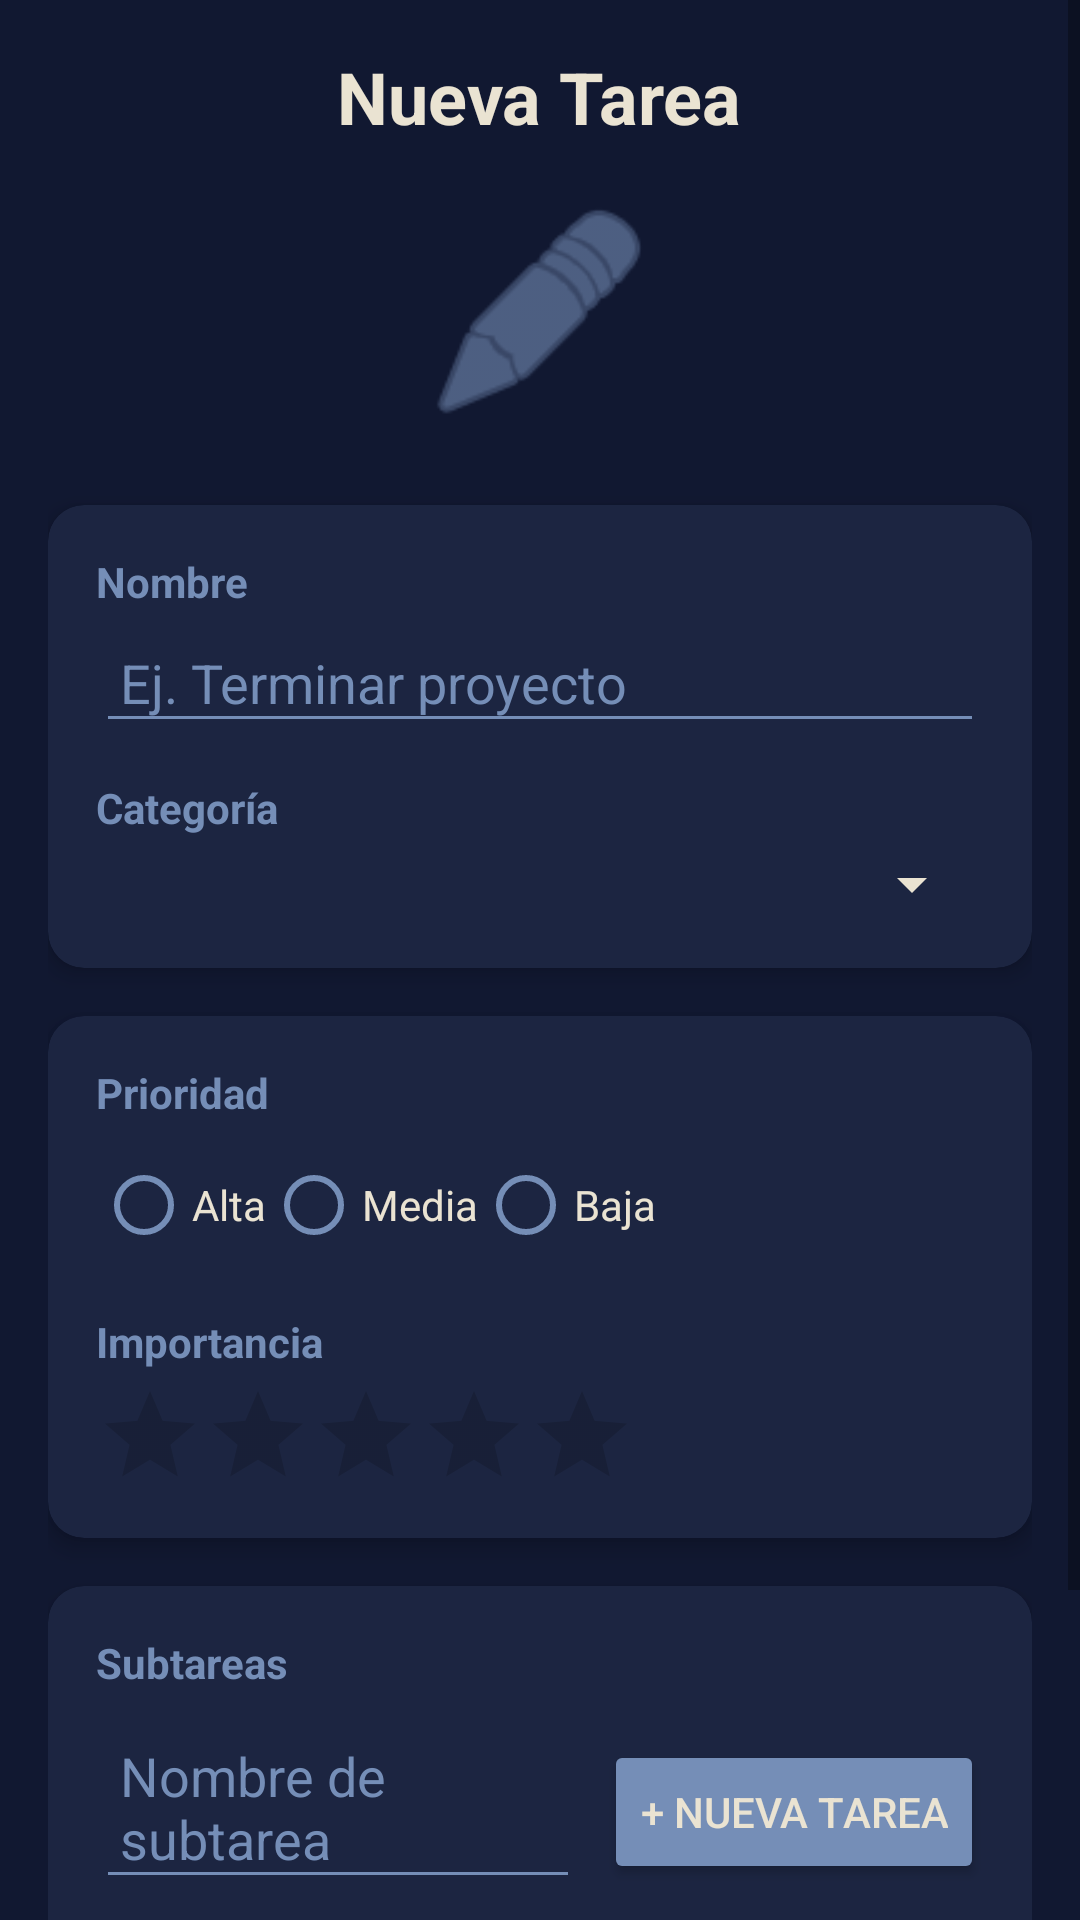

The Android layout XML behind this screen, and the referenced resources:
<!-- AndroidManifest.xml: application theme Theme.TaksMaster -->
<!-- res/layout/pantalla3_crear_tarea.xml -->
<?xml version="1.0" encoding="utf-8"?>
<ScrollView xmlns:android="http://schemas.android.com/apk/res/android"
    xmlns:app="http://schemas.android.com/apk/res-auto"
    xmlns:tools="http://schemas.android.com/tools"
    android:layout_width="match_parent"
    android:layout_height="match_parent"
    android:background="@color/palette_dark_bg">

    <LinearLayout
        android:layout_width="match_parent"
        android:layout_height="wrap_content"
        android:orientation="vertical"
        android:padding="16dp">

        <TextView
            android:layout_width="wrap_content"
            android:layout_height="wrap_content"
            android:text="@string/form_titulo_nueva"
            android:textSize="24sp"
            android:textStyle="bold"
            android:textColor="@color/palette_cream_text"
            android:layout_gravity="center"
            android:layout_marginBottom="16dp"/>

        <ImageView
            android:id="@+id/ivIcono"
            android:layout_width="80dp"
            android:layout_height="80dp"
            android:layout_gravity="center"
            android:src="@android:drawable/ic_menu_edit"
            app:tint="@color/palette_accent"
            android:contentDescription="@string/form_titulo_nueva"
            android:layout_marginBottom="24dp"/>

        
        <androidx.cardview.widget.CardView
            android:layout_width="match_parent"
            android:layout_height="wrap_content"
            android:layout_marginBottom="16dp"
            app:cardBackgroundColor="@color/palette_card_bg"
            app:cardCornerRadius="12dp"
            app:cardElevation="4dp">

            <LinearLayout
                android:layout_width="match_parent"
                android:layout_height="wrap_content"
                android:orientation="vertical"
                android:padding="16dp">

                <TextView
                    android:layout_width="match_parent"
                    android:layout_height="wrap_content"
                    android:text="@string/form_nombre_label"
                    android:textStyle="bold"
                    android:textColor="@color/palette_accent" />

                <EditText
                    android:id="@+id/etNombre"
                    android:layout_width="match_parent"
                    android:layout_height="wrap_content"
                    android:hint="@string/form_nombre_hint"
                    android:textColor="@color/palette_cream_text"
                    android:textColorHint="@color/palette_accent"
                    android:backgroundTint="@color/palette_accent"
                    android:padding="8dp"
                    android:layout_marginTop="4dp"
                    android:importantForAutofill="no" />

                <TextView
                    android:layout_width="match_parent"
                    android:layout_height="wrap_content"
                    android:text="@string/form_categoria_label"
                    android:textStyle="bold"
                    android:textColor="@color/palette_accent"
                    android:layout_marginTop="12dp" />

                <Spinner
                    android:id="@+id/spCategoriaForm"
                    android:layout_width="match_parent"
                    android:layout_height="wrap_content"
                    android:layout_marginTop="4dp"
                    android:padding="8dp"
                    android:backgroundTint="@color/palette_cream_text" />
            </LinearLayout>
        </androidx.cardview.widget.CardView>

        
        <androidx.cardview.widget.CardView
            android:layout_width="match_parent"
            android:layout_height="wrap_content"
            android:layout_marginBottom="16dp"
            app:cardBackgroundColor="@color/palette_card_bg"
            app:cardCornerRadius="12dp"
            app:cardElevation="4dp">

            <LinearLayout
                android:layout_width="match_parent"
                android:layout_height="wrap_content"
                android:orientation="vertical"
                android:padding="16dp">

                <TextView
                    android:layout_width="match_parent"
                    android:layout_height="wrap_content"
                    android:text="@string/form_prioridad_label"
                    android:textStyle="bold"
                    android:textColor="@color/palette_accent" />

                <RadioGroup
                    android:id="@+id/rgPrioridad"
                    android:layout_width="match_parent"
                    android:layout_height="wrap_content"
                    android:orientation="horizontal"
                    android:layout_marginTop="4dp">

                    <RadioButton
                        android:id="@+id/rbAlta"
                        android:layout_width="wrap_content"
                        android:layout_height="wrap_content"
                        android:text="@string/prioridad_alta"
                        android:textColor="@color/palette_cream_text"
                        android:buttonTint="@color/palette_accent"/>

                    <RadioButton
                        android:id="@+id/rbMedia"
                        android:layout_width="wrap_content"
                        android:layout_height="wrap_content"
                        android:text="@string/prioridad_media"
                        android:textColor="@color/palette_cream_text"
                        android:buttonTint="@color/palette_accent"/>

                    <RadioButton
                        android:id="@+id/rbBaja"
                        android:layout_width="wrap_content"
                        android:layout_height="wrap_content"
                        android:text="@string/prioridad_baja"
                        android:textColor="@color/palette_cream_text"
                        android:buttonTint="@color/palette_accent"/>
                </RadioGroup>

                <TextView
                    android:layout_width="match_parent"
                    android:layout_height="wrap_content"
                    android:text="@string/form_importancia_label"
                    android:textStyle="bold"
                    android:textColor="@color/palette_accent"
                    android:layout_marginTop="12dp" />

                <RatingBar
                    android:id="@+id/rbImportancia"
                    style="?android:attr/ratingBarStyleIndicator"
                    android:layout_width="wrap_content"
                    android:layout_height="wrap_content"
                    android:numStars="5"
                    android:stepSize="1.0"
                    android:isIndicator="false"
                    android:progressTint="@color/star_yellow"
                    android:layout_marginTop="4dp" />
            </LinearLayout>
        </androidx.cardview.widget.CardView>

        
        <androidx.cardview.widget.CardView
            android:layout_width="match_parent"
            android:layout_height="wrap_content"
            android:layout_marginBottom="24dp"
            app:cardBackgroundColor="@color/palette_card_bg"
            app:cardCornerRadius="12dp"
            app:cardElevation="4dp">

            <LinearLayout
                android:layout_width="match_parent"
                android:layout_height="wrap_content"
                android:orientation="vertical"
                android:padding="16dp">

                <TextView
                    android:layout_width="match_parent"
                    android:layout_height="wrap_content"
                    android:text="@string/form_subtareas_label"
                    android:textStyle="bold"
                    android:textColor="@color/palette_accent" />

                <LinearLayout
                    android:layout_width="match_parent"
                    android:layout_height="wrap_content"
                    android:orientation="horizontal"
                    android:layout_marginTop="8dp">

                    <EditText
                        android:id="@+id/etNuevaSubtarea"
                        android:layout_width="0dp"
                        android:layout_height="wrap_content"
                        android:layout_weight="1"
                        android:hint="@string/form_subtarea_hint"
                        android:textColor="@color/palette_cream_text"
                        android:textColorHint="@color/palette_accent"
                        android:backgroundTint="@color/palette_accent"
                        android:padding="8dp"
                        android:importantForAutofill="no" />

                    <Button
                        android:id="@+id/btnAgregarSubtarea"
                        android:layout_width="wrap_content"
                        android:layout_height="wrap_content"
                        android:text="@string/lista_btn_nueva"
                        android:textColor="@color/palette_cream_text"
                        android:layout_marginStart="8dp"
                        android:backgroundTint="@color/palette_accent"
                        tools:text="+" />
                </LinearLayout>

                <com.google.android.material.chip.ChipGroup
                    android:id="@+id/cgSubtareas"
                    android:layout_width="match_parent"
                    android:layout_height="wrap_content"
                    android:layout_marginTop="12dp"
                    app:chipSpacing="8dp" />
            </LinearLayout>
        </androidx.cardview.widget.CardView>

        <LinearLayout
            android:layout_width="match_parent"
            android:layout_height="wrap_content"
            android:orientation="horizontal"
            android:gravity="center"
            android:paddingBottom="24dp">

            <Button
                android:id="@+id/btnGuardar"
                android:layout_width="0dp"
                android:layout_height="wrap_content"
                android:layout_weight="1"
                android:text="@string/btn_guardar"
                android:backgroundTint="@color/palette_primary"
                android:textColor="@color/palette_cream_text"
                android:layout_marginEnd="8dp" />

            <Button
                android:id="@+id/btnCancelar"
                android:layout_width="0dp"
                android:layout_height="wrap_content"
                android:layout_weight="1"
                android:text="@string/btn_cancelar"
                android:backgroundTint="@color/cancel_red"
                android:textColor="@color/palette_cream_text" />
        </LinearLayout>

    </LinearLayout>
</ScrollView>
<!-- resources referenced by this layout -->
<resources>
  <color name="cancel_red">#8E1616</color>
  <color name="palette_accent">#758EB7</color>
  <color name="palette_card_bg">#1C2541</color>
  <color name="palette_cream_text">#EAE3D2</color>
  <color name="palette_dark_bg">#111831</color>
  <color name="palette_primary">#46539E</color>
  <color name="star_yellow">#FFD700</color>
  <string name="btn_cancelar">Cancelar</string>
  <string name="btn_guardar">Guardar</string>
  <string name="form_categoria_label">Categoría</string>
  <string name="form_importancia_label">Importancia</string>
  <string name="form_nombre_hint">Ej. Terminar proyecto</string>
  <string name="form_nombre_label">Nombre</string>
  <string name="form_prioridad_label">Prioridad</string>
  <string name="form_subtarea_hint">Nombre de subtarea</string>
  <string name="form_subtareas_label">Subtareas</string>
  <string name="form_titulo_nueva">Nueva Tarea</string>
  <string name="lista_btn_nueva">+ Nueva tarea</string>
  <string name="prioridad_alta">Alta</string>
  <string name="prioridad_baja">Baja</string>
  <string name="prioridad_media">Media</string>
  <style name="Theme.TaksMaster" parent="Base.Theme.TaksMaster" />
  <style name="Base.Theme.TaksMaster" parent="Theme.MaterialComponents.DayNight.NoActionBar">
          
          <item name="colorPrimary">@color/palette_primary</item>
          <item name="colorPrimaryVariant">@color/palette_dark_bg</item>
          <item name="colorOnPrimary">@color/palette_cream_text</item>
          
          <item name="colorSecondary">@color/palette_accent</item>
          <item name="colorSecondaryVariant">@color/palette_accent</item>
          <item name="colorOnSecondary">@color/palette_dark_bg</item>
          
          <item name="android:statusBarColor">@color/palette_dark_bg</item>
          
          <item name="android:windowBackground">@color/palette_dark_bg</item>
      </style>
</resources>
